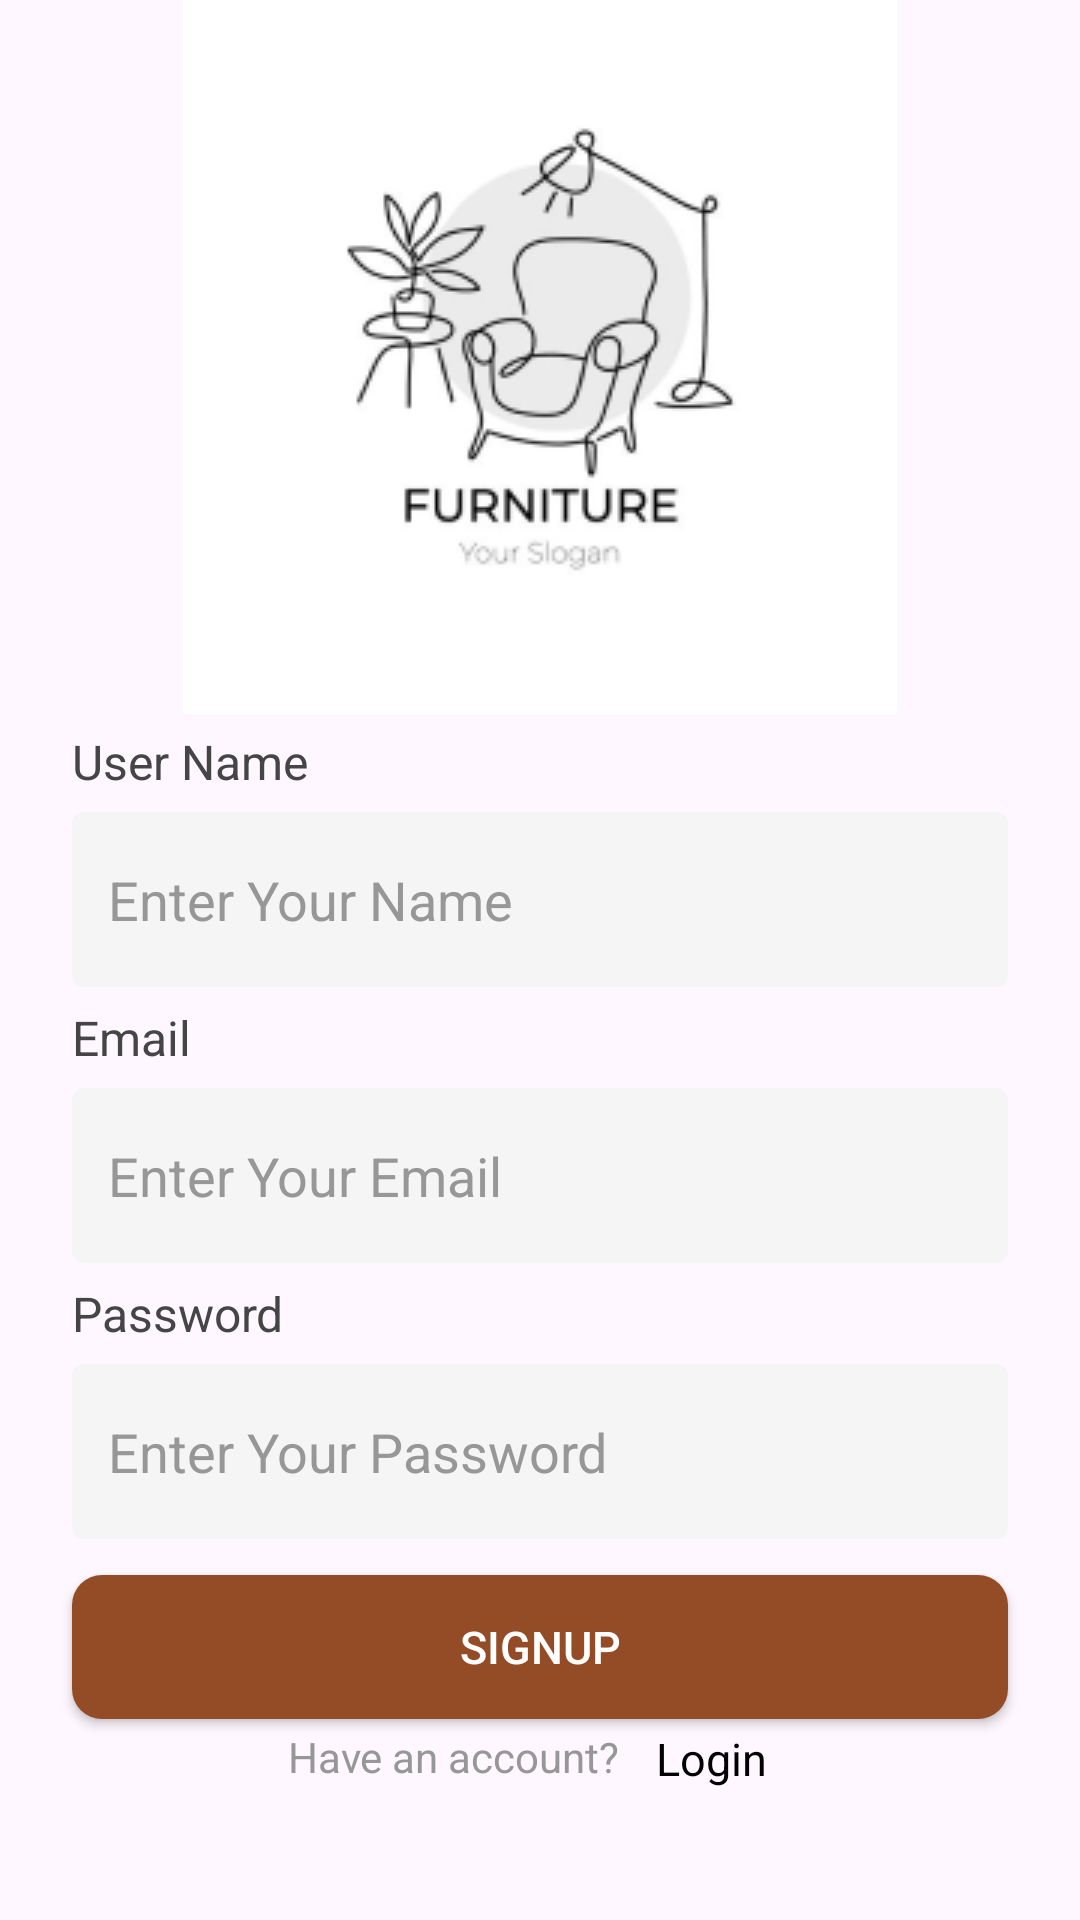

Here is an Android app screen rendered from its layout file. Give the layout XML and the strings, colors and styles it references.
<!-- AndroidManifest.xml: application theme Theme.Material3.Light.NoActionBar -->
<!-- res/layout/fragment_signup.xml -->
<?xml version="1.0" encoding="utf-8"?>
<ScrollView xmlns:android="http://schemas.android.com/apk/res/android"
    xmlns:tools="http://schemas.android.com/tools"
    android:layout_width="match_parent"
    android:layout_height="match_parent"
    xmlns:app="http://schemas.android.com/apk/res-auto"
    tools:context=".SignupFragment">

    <androidx.constraintlayout.widget.ConstraintLayout
        android:layout_width="match_parent"
        android:layout_height="match_parent">
    <ImageView
        android:id="@+id/productImage"
        android:layout_width="match_parent"
        android:layout_height="wrap_content"
        android:layout_marginStart="61dp"
        android:layout_marginEnd="61dp"
        android:src="@drawable/furniture_photo"
        app:layout_constraintEnd_toEndOf="parent"
        app:layout_constraintStart_toStartOf="parent"
        app:layout_constraintTop_toTopOf="parent" />

    <TextView
        android:id="@+id/username_textView"
        android:layout_width="wrap_content"
        android:layout_height="wrap_content"
        android:layout_marginStart="24dp"
        android:layout_marginTop="5dp"
        android:text="User Name"
        android:textColor="#454545"
        android:textSize="16sp"
        app:layout_constraintStart_toStartOf="parent"
        app:layout_constraintTop_toBottomOf="@+id/productImage" />

    <EditText
        android:id="@+id/username_editText"
        android:layout_width="match_parent"
        android:layout_height="wrap_content"
        android:layout_marginStart="24dp"
        android:layout_marginTop="6dp"
        android:layout_marginEnd="24dp"
        android:background="@drawable/edit_text_background"
        android:ems="10"
        android:hint="Enter Your Name"
        android:inputType="textEmailAddress"
        android:paddingLeft="12dp"
        android:paddingTop="17dp"
        android:paddingBottom="17dp"
        android:textColorHint="#979797"
        app:layout_constraintEnd_toEndOf="parent"
        app:layout_constraintHorizontal_bias="0.0"
        app:layout_constraintStart_toStartOf="parent"
        app:layout_constraintTop_toBottomOf="@+id/username_textView" />

    <TextView
        android:id="@+id/textView3"
        android:layout_width="wrap_content"
        android:layout_height="wrap_content"
        android:layout_marginStart="24dp"
        android:layout_marginTop="6dp"
        android:text="Password"
        android:textColor="#454545"
        android:textSize="16sp"
        app:layout_constraintStart_toStartOf="parent"
        app:layout_constraintTop_toBottomOf="@+id/email_editText" />

    <EditText
        android:id="@+id/password_editText"
        android:layout_width="match_parent"
        android:layout_height="wrap_content"
        android:layout_marginStart="24dp"
        android:layout_marginTop="6dp"
        android:layout_marginEnd="24dp"
        android:background="@drawable/edit_text_background"
        android:ems="10"
        android:hint="Enter Your Password"
        android:paddingLeft="12dp"
        android:paddingTop="17dp"
        android:paddingBottom="17dp"
        android:textColorHint="#979797"
        app:layout_constraintEnd_toEndOf="parent"
        app:layout_constraintHorizontal_bias="0.0"
        app:layout_constraintStart_toStartOf="parent"
        app:layout_constraintTop_toBottomOf="@+id/textView3" />

    <TextView
        android:id="@+id/email_textView"
        android:layout_width="wrap_content"
        android:layout_height="wrap_content"
        android:layout_marginStart="24dp"
        android:layout_marginTop="6dp"
        android:text="Email"
        android:textColor="#454545"
        android:textSize="16sp"
        app:layout_constraintStart_toStartOf="parent"
        app:layout_constraintTop_toBottomOf="@+id/username_editText" />

    <EditText
        android:id="@+id/email_editText"
        android:layout_width="match_parent"
        android:layout_height="wrap_content"
        android:layout_marginStart="24dp"
        android:layout_marginTop="6dp"
        android:layout_marginEnd="24dp"
        android:background="@drawable/edit_text_background"
        android:ems="10"
        android:hint="Enter Your Email"
        android:inputType="textEmailAddress"
        android:paddingLeft="12dp"
        android:paddingTop="17dp"
        android:paddingBottom="17dp"
        android:textColorHint="#979797"
        app:layout_constraintEnd_toEndOf="parent"
        app:layout_constraintHorizontal_bias="1.0"
        app:layout_constraintStart_toStartOf="parent"
        app:layout_constraintTop_toBottomOf="@+id/email_textView" />

    <androidx.appcompat.widget.AppCompatButton
        android:id="@+id/signupButton"
        android:layout_width="match_parent"
        android:layout_height="wrap_content"
        android:layout_marginStart="24dp"
        android:layout_marginTop="12dp"
        android:layout_marginEnd="24dp"
        android:background="@drawable/button_background"
        android:paddingTop="11dp"
        android:paddingBottom="11dp"
        android:text="SignUp"
        android:textColor="@color/white"
        android:textSize="15sp"
        app:layout_constraintEnd_toEndOf="parent"
        app:layout_constraintHorizontal_bias="0.0"
        app:layout_constraintStart_toStartOf="parent"
        app:layout_constraintTop_toBottomOf="@+id/password_editText" />

        <TextView
            android:id="@+id/textView4"
            android:layout_width="wrap_content"
            android:layout_height="wrap_content"
            android:layout_marginStart="96dp"
            android:layout_marginTop="3dp"
            android:text="Have an account?"
            android:textColor="#979797"
            android:textSize="14sp"
            app:layout_constraintStart_toStartOf="parent"
            app:layout_constraintTop_toBottomOf="@+id/signupButton" />

        <TextView
            android:id="@+id/login_textView"
            android:layout_width="wrap_content"
            android:layout_height="wrap_content"
            android:layout_marginStart="12dp"
            android:layout_marginTop="3dp"
            android:text="Login"
            android:textColor="@color/black"
            android:textSize="15sp"
            app:layout_constraintStart_toEndOf="@+id/textView4"
            app:layout_constraintTop_toBottomOf="@+id/signupButton" />

    </androidx.constraintlayout.widget.ConstraintLayout>
</ScrollView>
<!-- resources referenced by this layout -->
<resources>
  <color name="black">#FF000000</color>
  <color name="white">#FFFFFFFF</color>
  <!-- drawable button_background (drawable) -->
  <?xml version="1.0" encoding="utf-8"?>
  <shape xmlns:android="http://schemas.android.com/apk/res/android">
  
      <corners android:radius="10dp"/>
      <solid android:color="#934C25"/>
  </shape>
  <!-- drawable edit_text_background (drawable) -->
  <?xml version="1.0" encoding="utf-8"?>
  <shape xmlns:android="http://schemas.android.com/apk/res/android">
  
      <corners android:radius="4dp"/>
      <solid android:color="#F5F5F5"/>
  </shape>
  <!-- drawable furniture_photo: png bitmap (drawable-v24, 14641 bytes) -->
</resources>
